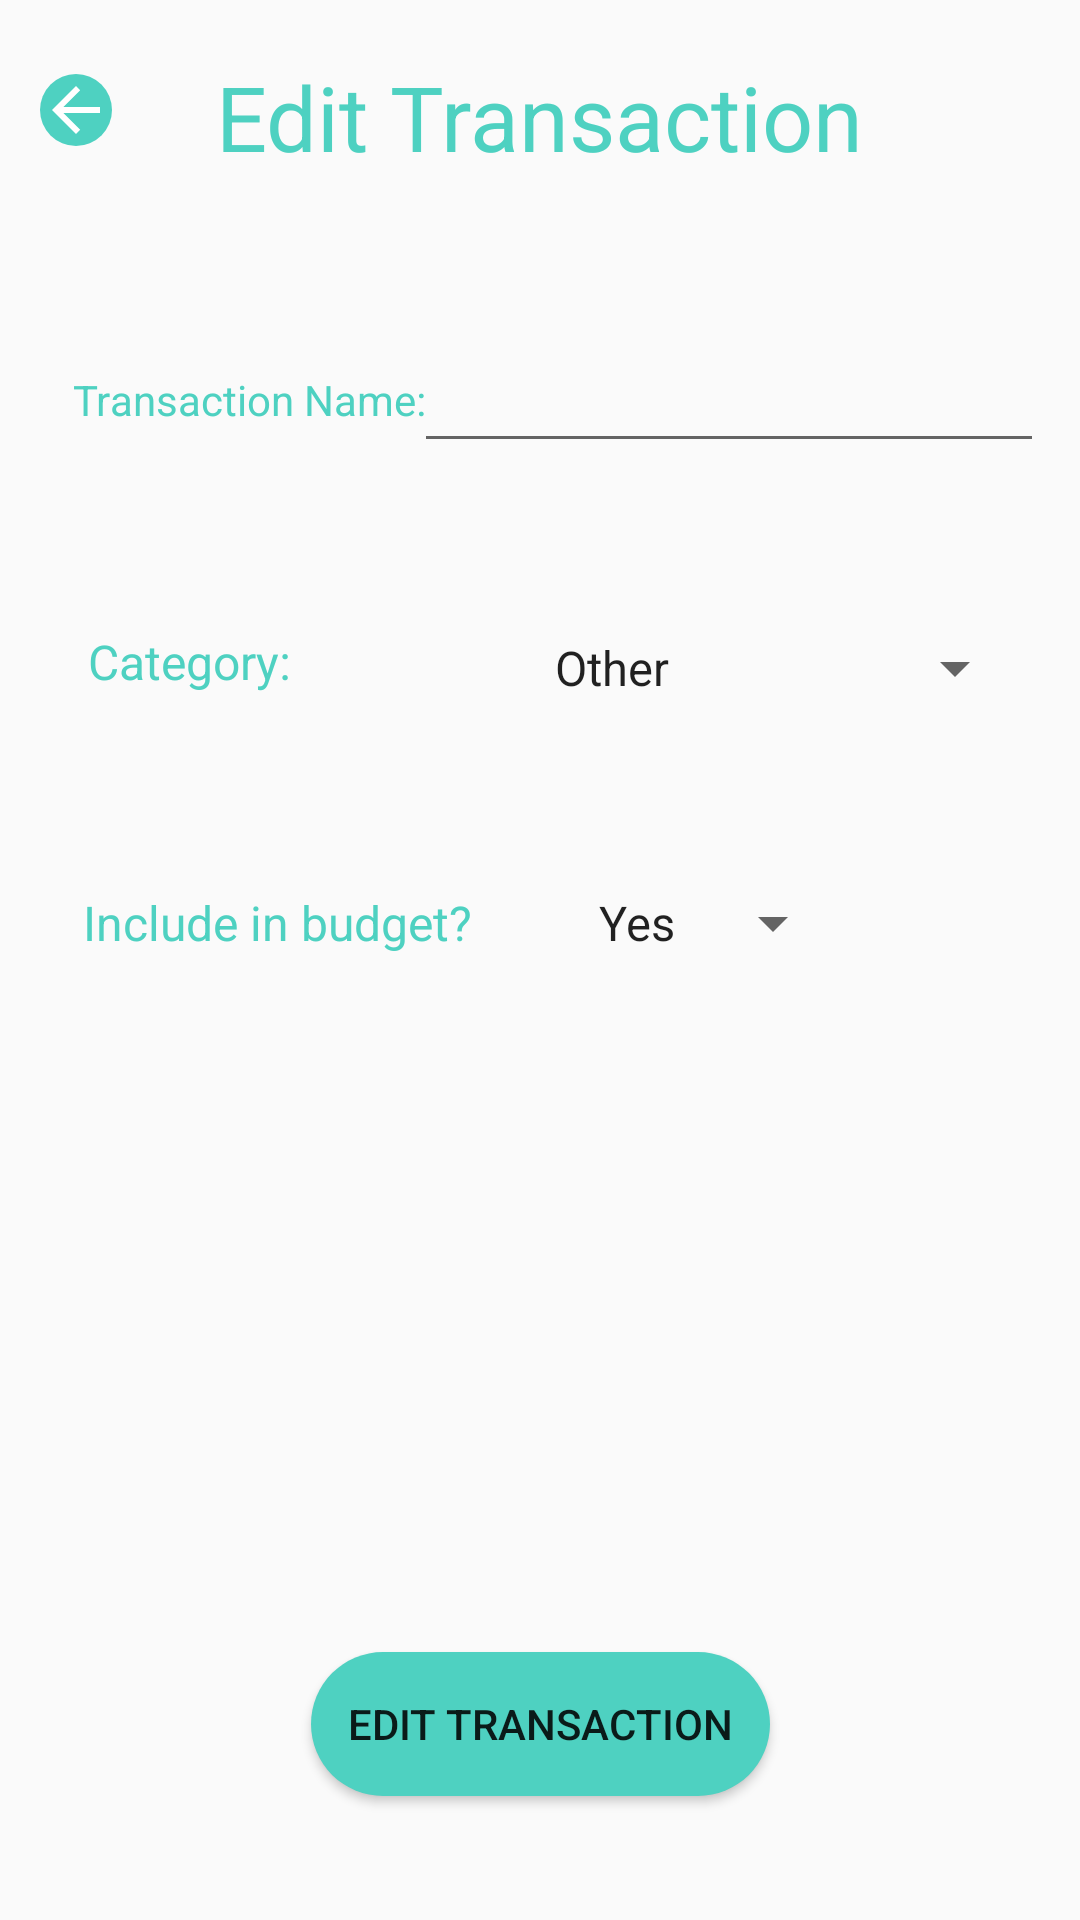

Android layout source for this screen:
<!-- AndroidManifest.xml: application theme AppTheme -->
<!-- res/layout/edit_transaction.xml -->
<?xml version="1.0" encoding="utf-8"?>
<androidx.constraintlayout.widget.ConstraintLayout
    xmlns:android="http://schemas.android.com/apk/res/android"
    xmlns:app="http://schemas.android.com/apk/res-auto"
    xmlns:tools="http://schemas.android.com/tools"
    android:layout_width="match_parent"
    android:layout_height="match_parent">

    <ImageButton
        android:id="@+id/editTransactionBackButton"
        android:layout_width="wrap_content"
        android:layout_height="wrap_content"
        android:background="@drawable/rounded_corners_buttons"
        app:layout_constraintBottom_toBottomOf="parent"
        app:layout_constraintEnd_toEndOf="parent"
        app:layout_constraintHorizontal_bias="0.04"
        app:layout_constraintStart_toStartOf="parent"
        app:layout_constraintTop_toTopOf="parent"
        app:layout_constraintVertical_bias="0.04"
        app:srcCompat="@drawable/abc_vector_test" />

    <TextView
        android:id="@+id/editTransactionTitle"
        android:layout_width="wrap_content"
        android:layout_height="wrap_content"
        android:text="Edit Transaction"
        android:textColor="@color/green"
        android:textSize="30sp"
        app:layout_constraintBottom_toBottomOf="parent"
        app:layout_constraintEnd_toEndOf="parent"
        app:layout_constraintStart_toStartOf="parent"
        app:layout_constraintTop_toTopOf="parent"
        app:layout_constraintVertical_bias="0.031" />

    <TextView
        android:id="@+id/editTransactionName"
        android:layout_width="wrap_content"
        android:layout_height="wrap_content"
        android:text="Transaction Name:"
        android:textColor="@color/green"
        android:textSize="14sp"
        app:layout_constraintBottom_toBottomOf="parent"
        app:layout_constraintEnd_toEndOf="parent"
        app:layout_constraintHorizontal_bias="0.1"
        app:layout_constraintStart_toStartOf="parent"
        app:layout_constraintTop_toTopOf="parent"
        app:layout_constraintVertical_bias="0.199" />

    <EditText
        android:id="@+id/editTransactionNameInput"
        android:layout_width="wrap_content"
        android:layout_height="wrap_content"
        android:ems="10"
        android:inputType="text"
        app:layout_constraintBottom_toBottomOf="parent"
        app:layout_constraintEnd_toEndOf="parent"
        app:layout_constraintHorizontal_bias="0.92"
        app:layout_constraintStart_toStartOf="parent"
        app:layout_constraintTop_toTopOf="parent"
        app:layout_constraintVertical_bias="0.189" />

    <TextView
        android:id="@+id/editTransactionCategory"
        android:layout_width="wrap_content"
        android:layout_height="wrap_content"
        android:text="Category:"
        android:textColor="@color/green"
        android:textSize="16sp"
        app:layout_constraintBottom_toBottomOf="parent"
        app:layout_constraintEnd_toEndOf="parent"
        app:layout_constraintHorizontal_bias="0.1"
        app:layout_constraintStart_toStartOf="parent"
        app:layout_constraintTop_toTopOf="parent"
        app:layout_constraintVertical_bias="0.339" />

    <Spinner
        android:id="@+id/editTransactionCategoryInput"
        android:layout_width="wrap_content"
        android:layout_height="wrap_content"
        android:entries="@array/categories"
        app:layout_constraintBottom_toBottomOf="parent"
        app:layout_constraintEnd_toEndOf="parent"
        app:layout_constraintHorizontal_bias="0.91"
        app:layout_constraintStart_toStartOf="parent"
        app:layout_constraintTop_toTopOf="parent"
        app:layout_constraintVertical_bias="0.342" />

    <TextView
        android:id="@+id/editTransactionInclude"
        android:layout_width="wrap_content"
        android:layout_height="wrap_content"
        android:text="Include in budget?"
        android:textColor="@color/green"
        android:textSize="16sp"
        app:layout_constraintBottom_toBottomOf="parent"
        app:layout_constraintEnd_toEndOf="parent"
        app:layout_constraintHorizontal_bias="0.12"
        app:layout_constraintStart_toStartOf="parent"
        app:layout_constraintTop_toTopOf="parent"
        app:layout_constraintVertical_bias="0.48" />

    <Spinner
        android:id="@+id/editTransactionIncludeInput"
        android:layout_width="wrap_content"
        android:layout_height="wrap_content"
        android:entries="@array/includeBudget"
        app:layout_constraintBottom_toBottomOf="parent"
        app:layout_constraintEnd_toEndOf="parent"
        app:layout_constraintHorizontal_bias="0.71"
        app:layout_constraintStart_toStartOf="parent"
        app:layout_constraintTop_toTopOf="parent"
        app:layout_constraintVertical_bias="0.48" />

    <Button
        android:id="@+id/editTransactionButton"
        android:layout_width="153dp"
        android:layout_height="48dp"
        android:background="@drawable/rounded_corners_buttons"
        android:text="Edit Transaction"
        app:layout_constraintBottom_toBottomOf="parent"
        app:layout_constraintEnd_toEndOf="parent"
        app:layout_constraintStart_toStartOf="parent"
        app:layout_constraintTop_toTopOf="parent"
        app:layout_constraintVertical_bias="0.93" />

</androidx.constraintlayout.widget.ConstraintLayout>
<!-- resources referenced by this layout -->
<resources>
  <string-array name="categories">
          <item>Other</item>
          <item>Bills</item>
          <item>Eating Out</item>
          <item>Entertainment</item>
          <item>Groceries</item>
          <item>Shopping</item>
          <item>Transport</item>
          <item>University</item>
      </string-array>
  <string-array name="includeBudget">
          <item>Yes</item>
          <item>No</item>
      </string-array>
  <color name="green">#4ED1C1</color>
  <!-- drawable rounded_corners_buttons (drawable) -->
  <?xml version="1.0" encoding="utf-8"?>
  <shape xmlns:android="http://schemas.android.com/apk/res/android">
  
      <solid
          android:color="#4ED1C1"
          />
      <corners
          android:topLeftRadius="25dp"
          android:topRightRadius="25dp"
          android:bottomLeftRadius="25dp"
          android:bottomRightRadius="25dp"
          />
  </shape>
  <style name="AppTheme" parent="Theme.AppCompat.DayNight">
          
          <item name="colorPrimary">@color/colorPrimary</item>
          <item name="colorPrimaryDark">@color/colorPrimaryDark</item>
          <item name="colorAccent">@color/colorAccent</item>
      </style>
  <color name="colorPrimary">#6200EE</color>
  <color name="colorPrimaryDark">#4ED1C1</color>
  <color name="colorAccent">#03DAC5</color>
</resources>
